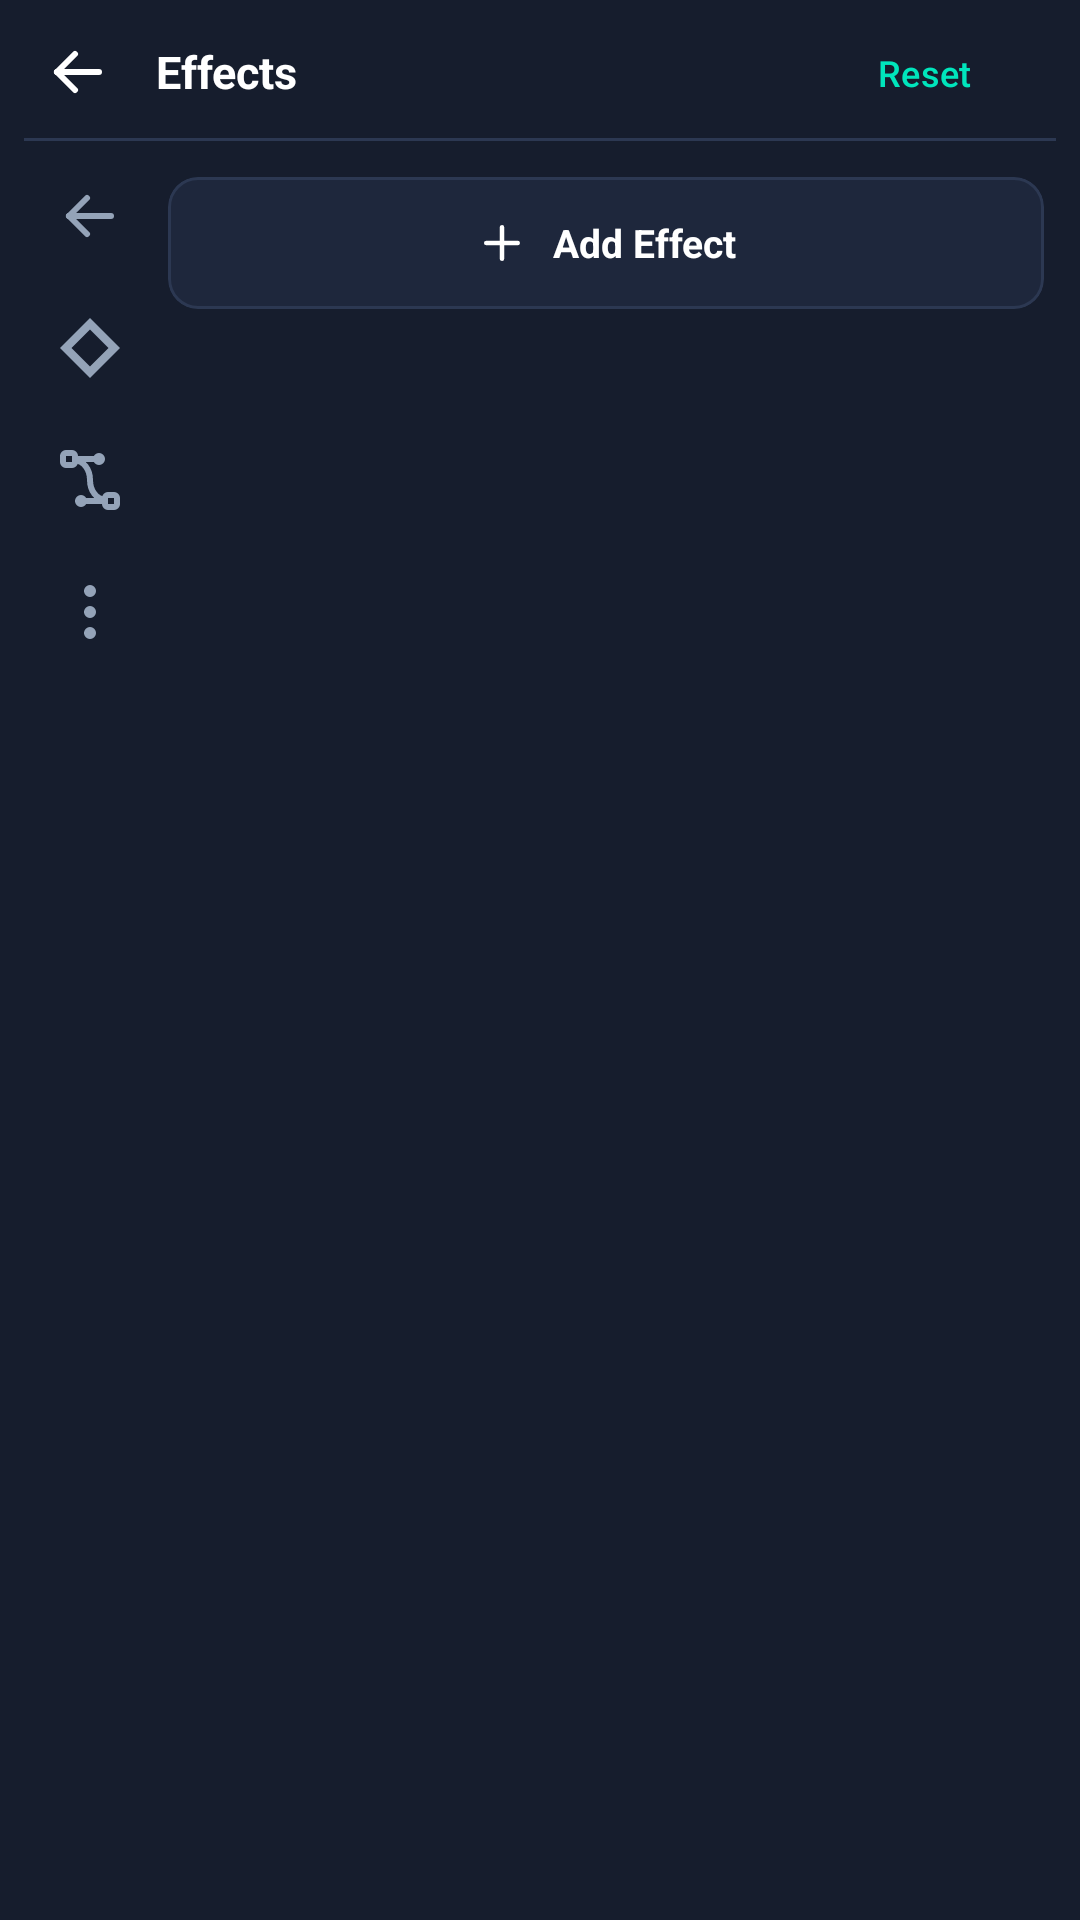

Here is an Android app screen rendered from its layout file. Give the layout XML and the strings, colors and styles it references.
<!-- AndroidManifest.xml: application theme Theme.PixelEditor -->
<!-- res/layout/panel_effect_controls.xml -->
<?xml version="1.0" encoding="utf-8"?>
<LinearLayout xmlns:android="http://schemas.android.com/apk/res/android"
    xmlns:app="http://schemas.android.com/apk/res-auto"
    android:id="@+id/panelEffectControls"
    android:layout_width="match_parent"
    android:layout_height="wrap_content"
    android:background="@color/pe_surface_panel"
    android:orientation="vertical"
    android:paddingStart="8dp"
    android:paddingTop="4dp"
    android:paddingEnd="8dp"
    android:paddingBottom="4dp">

    
    <LinearLayout
        android:layout_width="match_parent"
        android:layout_height="40dp"
        android:gravity="center_vertical"
        android:orientation="horizontal">

        <ImageButton
            android:id="@+id/btnBackFromEffectControls"
            android:layout_width="36dp"
            android:layout_height="36dp"
            android:background="?attr/selectableItemBackgroundBorderless"
            android:src="@drawable/ic_pe_back"
            app:tint="@color/pe_text_primary" />

        <TextView
            android:id="@+id/tvEffectControlsTitle"
            android:layout_width="0dp"
            android:layout_height="wrap_content"
            android:layout_marginStart="8dp"
            android:layout_weight="1"
            android:text="Effects"
            android:textColor="@color/pe_text_primary"
            android:textSize="15sp"
            android:textStyle="bold" />

        <com.google.android.material.button.MaterialButton
            android:id="@+id/btnResetEffectParams"
            style="@style/Widget.Material3.Button.TextButton"
            android:layout_width="wrap_content"
            android:layout_height="36dp"
            android:text="Reset"
            android:textColor="@color/pe_accent_mint"
            android:textSize="12sp" />
    </LinearLayout>

    <View
        android:layout_width="match_parent"
        android:layout_height="1dp"
        android:layout_marginTop="2dp"
        android:layout_marginBottom="6dp"
        android:background="@color/pe_border" />

    
    <LinearLayout
        android:layout_width="match_parent"
        android:layout_height="220dp"
        android:orientation="horizontal">

        
        <LinearLayout
            android:layout_width="44dp"
            android:layout_height="match_parent"
            android:gravity="center_horizontal"
            android:orientation="vertical">

            <ImageButton
                android:id="@+id/btnEffectBackRail"
                android:layout_width="38dp"
                android:layout_height="38dp"
                android:background="?attr/selectableItemBackgroundBorderless"
                android:src="@drawable/ic_pe_back"
                app:tint="@color/pe_text_secondary" />

            <ImageButton
                android:id="@+id/btnEffectKeyframe"
                android:layout_width="38dp"
                android:layout_height="38dp"
                android:layout_marginTop="6dp"
                android:background="?attr/selectableItemBackgroundBorderless"
                android:src="@drawable/ic_pe_diamond"
                app:tint="@color/pe_text_secondary" />

            <ImageButton
                android:id="@+id/btnEffectCurve"
                android:layout_width="38dp"
                android:layout_height="38dp"
                android:layout_marginTop="6dp"
                android:background="?attr/selectableItemBackgroundBorderless"
                android:src="@drawable/ic_pe_curve"
                app:tint="@color/pe_text_secondary" />

            <ImageButton
                android:id="@+id/btnEffectMore"
                android:layout_width="38dp"
                android:layout_height="38dp"
                android:layout_marginTop="6dp"
                android:background="?attr/selectableItemBackgroundBorderless"
                android:src="@drawable/ic_pe_more"
                app:tint="@color/pe_text_secondary" />
        </LinearLayout>

        
        <androidx.core.widget.NestedScrollView
            android:layout_width="0dp"
            android:layout_height="match_parent"
            android:layout_weight="1"
            android:layout_marginStart="4dp"
            android:layout_marginEnd="4dp"
            android:fillViewport="true">

            <LinearLayout
                android:layout_width="match_parent"
                android:layout_height="wrap_content"
                android:orientation="vertical">

                
                <LinearLayout
                    android:id="@+id/containerAppliedEffects"
                    android:layout_width="match_parent"
                    android:layout_height="wrap_content"
                    android:orientation="vertical" />

                
                <TextView
                    android:id="@+id/tvEmptyAppliedEffects"
                    android:layout_width="match_parent"
                    android:layout_height="wrap_content"
                    android:gravity="center"
                    android:paddingTop="20dp"
                    android:paddingBottom="12dp"
                    android:text="No effects added yet"
                    android:textColor="@color/pe_text_secondary"
                    android:textSize="13sp"
                    android:visibility="gone" />

                
                <com.google.android.material.card.MaterialCardView
                    android:id="@+id/btnAddEffectCard"
                    style="@style/Widget.PixelEditor.Card"
                    android:layout_width="match_parent"
                    android:layout_height="44dp"
                    android:layout_marginTop="6dp"
                    android:layout_marginBottom="16dp"
                    android:clickable="true"
                    android:focusable="true"
                    app:cardBackgroundColor="@color/pe_surface_panel_elevated"
                    app:cardCornerRadius="10dp"
                    app:strokeColor="@color/pe_border">

                    <LinearLayout
                        android:layout_width="match_parent"
                        android:layout_height="match_parent"
                        android:gravity="center"
                        android:orientation="horizontal">

                        <ImageView
                            android:layout_width="18dp"
                            android:layout_height="18dp"
                            android:src="@drawable/ic_pe_add"
                            app:tint="@color/pe_text_primary" />

                        <TextView
                            android:layout_width="wrap_content"
                            android:layout_height="wrap_content"
                            android:layout_marginStart="8dp"
                            android:text="Add Effect"
                            android:textColor="@color/pe_text_primary"
                            android:textSize="13sp"
                            android:textStyle="bold" />
                    </LinearLayout>
                </com.google.android.material.card.MaterialCardView>

            </LinearLayout>
        </androidx.core.widget.NestedScrollView>

    </LinearLayout>

</LinearLayout>
<!-- resources referenced by this layout -->
<resources>
  <color name="pe_accent_mint">#00E5BC</color>
  <color name="pe_border">#2C3852</color>
  <color name="pe_surface_panel">#161D2D</color>
  <color name="pe_surface_panel_elevated">#1E273C</color>
  <color name="pe_text_primary">#FFFFFF</color>
  <color name="pe_text_secondary">#94A3B8</color>
  <!-- drawable ic_pe_add (drawable) -->
  <vector xmlns:android="http://schemas.android.com/apk/res/android"
      android:width="24dp"
      android:height="24dp"
      android:viewportWidth="24"
      android:viewportHeight="24">
      <path
          android:strokeColor="#FFFFFFFF"
          android:strokeWidth="2"
          android:strokeLineCap="round"
          android:strokeLineJoin="round"
          android:pathData="M12 5l0 14" />
      <path
          android:strokeColor="#FFFFFFFF"
          android:strokeWidth="2"
          android:strokeLineCap="round"
          android:strokeLineJoin="round"
          android:pathData="M5 12l14 0" />
  </vector>
  <!-- drawable ic_pe_back (drawable) -->
  <vector xmlns:android="http://schemas.android.com/apk/res/android"
      android:width="24dp"
      android:height="24dp"
      android:viewportWidth="24"
      android:viewportHeight="24">
      <path
          android:strokeColor="#FFFFFFFF"
          android:strokeWidth="2"
          android:strokeLineCap="round"
          android:strokeLineJoin="round"
          android:pathData="M5 12l14 0" />
      <path
          android:strokeColor="#FFFFFFFF"
          android:strokeWidth="2"
          android:strokeLineCap="round"
          android:strokeLineJoin="round"
          android:pathData="M5 12l6 6" />
      <path
          android:strokeColor="#FFFFFFFF"
          android:strokeWidth="2"
          android:strokeLineCap="round"
          android:strokeLineJoin="round"
          android:pathData="M5 12l6 -6" />
  </vector>
  <!-- drawable ic_pe_diamond (drawable) -->
  <vector xmlns:android="http://schemas.android.com/apk/res/android"
      android:width="24dp"
      android:height="24dp"
      android:viewportWidth="24"
      android:viewportHeight="24">
      <path
          android:fillColor="#FFFFFFFF"
          android:pathData="M12,2L2,12l10,10 10,-10L12,2zm0,3.83L18.17,12 12,18.17 5.83,12 12,5.83z"/>
  </vector>
  <!-- drawable ic_pe_more (drawable) -->
  <vector xmlns:android="http://schemas.android.com/apk/res/android"
      android:width="24dp"
      android:height="24dp"
      android:viewportWidth="24"
      android:viewportHeight="24">
      <path
          android:strokeColor="#FFFFFFFF"
          android:strokeWidth="2"
          android:strokeLineCap="round"
          android:strokeLineJoin="round"
          android:pathData="M11 12a1 1 0 1 0 2 0a1 1 0 1 0 -2 0" />
      <path
          android:strokeColor="#FFFFFFFF"
          android:strokeWidth="2"
          android:strokeLineCap="round"
          android:strokeLineJoin="round"
          android:pathData="M11 19a1 1 0 1 0 2 0a1 1 0 1 0 -2 0" />
      <path
          android:strokeColor="#FFFFFFFF"
          android:strokeWidth="2"
          android:strokeLineCap="round"
          android:strokeLineJoin="round"
          android:pathData="M11 5a1 1 0 1 0 2 0a1 1 0 1 0 -2 0" />
  </vector>
  <style name="Widget.PixelEditor.Card" parent="Widget.Material3.CardView.Filled">
          <item name="cardBackgroundColor">@color/pe_surface_card</item>
          <item name="cardCornerRadius">16dp</item>
          <item name="cardElevation">0dp</item>
          <item name="strokeWidth">1dp</item>
          <item name="strokeColor">@color/pe_border</item>
      </style>
  <color name="pe_surface_card">#24304A</color>
  <color name="pe_m3_on_primary">#00382B</color>
  <color name="pe_m3_primary_container">#00513F</color>
  <color name="pe_m3_on_primary_container">#73FCD4</color>
  <color name="pe_accent_cyan">#00D2FF</color>
  <color name="pe_accent_purple">#7F5AF0</color>
  <color name="pe_bg_canvas_workspace">#0F1320</color>
</resources>
